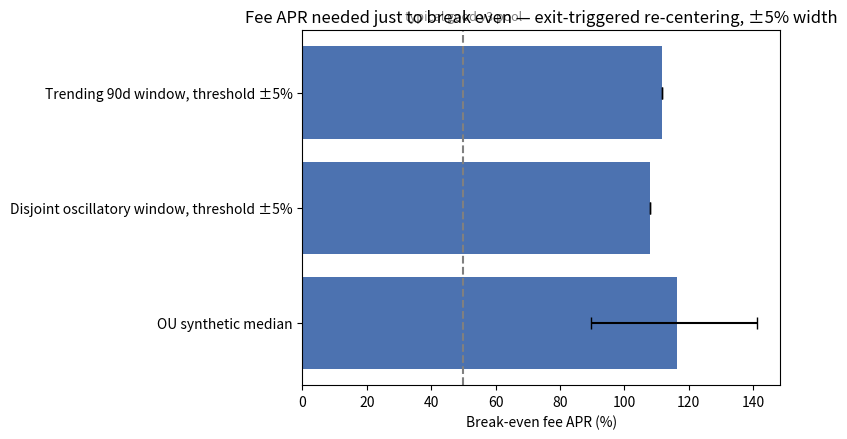

The matplotlib source for this figure:
"""Generate assets/breakeven.png for the README."""
import json
from pathlib import Path

import matplotlib
matplotlib.use("Agg")
import matplotlib.pyplot as plt

RUNS_DIR = Path("runs")
OUT_PATH = Path("assets/breakeven.png")

FALLBACK = {
    "Trending 90d window, threshold ±5%": (111.6, None, None),
    "Disjoint oscillatory window, threshold ±5%": (108.0, None, None),
    "OU synthetic median": (116.5, 89.7, 141.3),
}


def find_break_even_values():
    """Search runs/*.json for any key containing 'break_even' (case-insensitive)."""
    values = {}
    for path in sorted(RUNS_DIR.glob("*.json")):
        try:
            data = json.loads(path.read_text())
        except (json.JSONDecodeError, OSError):
            continue
        _collect(data, path.stem, values)
    return values


def _collect(obj, source, values, prefix=""):
    if isinstance(obj, dict):
        for key, val in obj.items():
            if "break_even" in key.lower() and isinstance(val, (int, float)):
                values[f"{source}:{prefix}{key}"] = (val, None, None)
            else:
                _collect(val, source, values, prefix=f"{prefix}{key}.")
    elif isinstance(obj, list):
        for i, item in enumerate(obj):
            _collect(item, source, values, prefix=f"{prefix}[{i}].")


def main():
    data = find_break_even_values() or FALLBACK

    labels = list(data.keys())
    centers = [data[l][0] for l in labels]
    lo = [data[l][1] for l in labels]
    hi = [data[l][2] for l in labels]

    xerr = None
    if any(v is not None for v in lo):
        xerr = [
            [c - (l if l is not None else c) for c, l in zip(centers, lo)],
            [(h if h is not None else c) - c for c, h in zip(centers, hi)],
        ]

    fig, ax = plt.subplots(figsize=(8, 4.5))
    y_pos = range(len(labels))
    ax.barh(y_pos, centers, xerr=xerr, color="#4C72B0", capsize=4)
    ax.set_yticks(list(y_pos))
    ax.set_yticklabels(labels)
    ax.invert_yaxis()
    ax.set_xlabel("Break-even fee APR (%)")

    ax.axvline(x=50, linestyle="--", color="gray")
    ax.text(
        50, 1.02, "typical good v3 pool",
        transform=ax.get_xaxis_transform(),
        ha="center", va="bottom", fontsize=9, color="gray",
    )

    ax.set_title(
        "Fee APR needed just to break even — "
        "exit-triggered re-centering, ±5% width"
    )
    fig.tight_layout()

    OUT_PATH.parent.mkdir(parents=True, exist_ok=True)
    fig.savefig(OUT_PATH, dpi=160)


if __name__ == "__main__":
    main()
